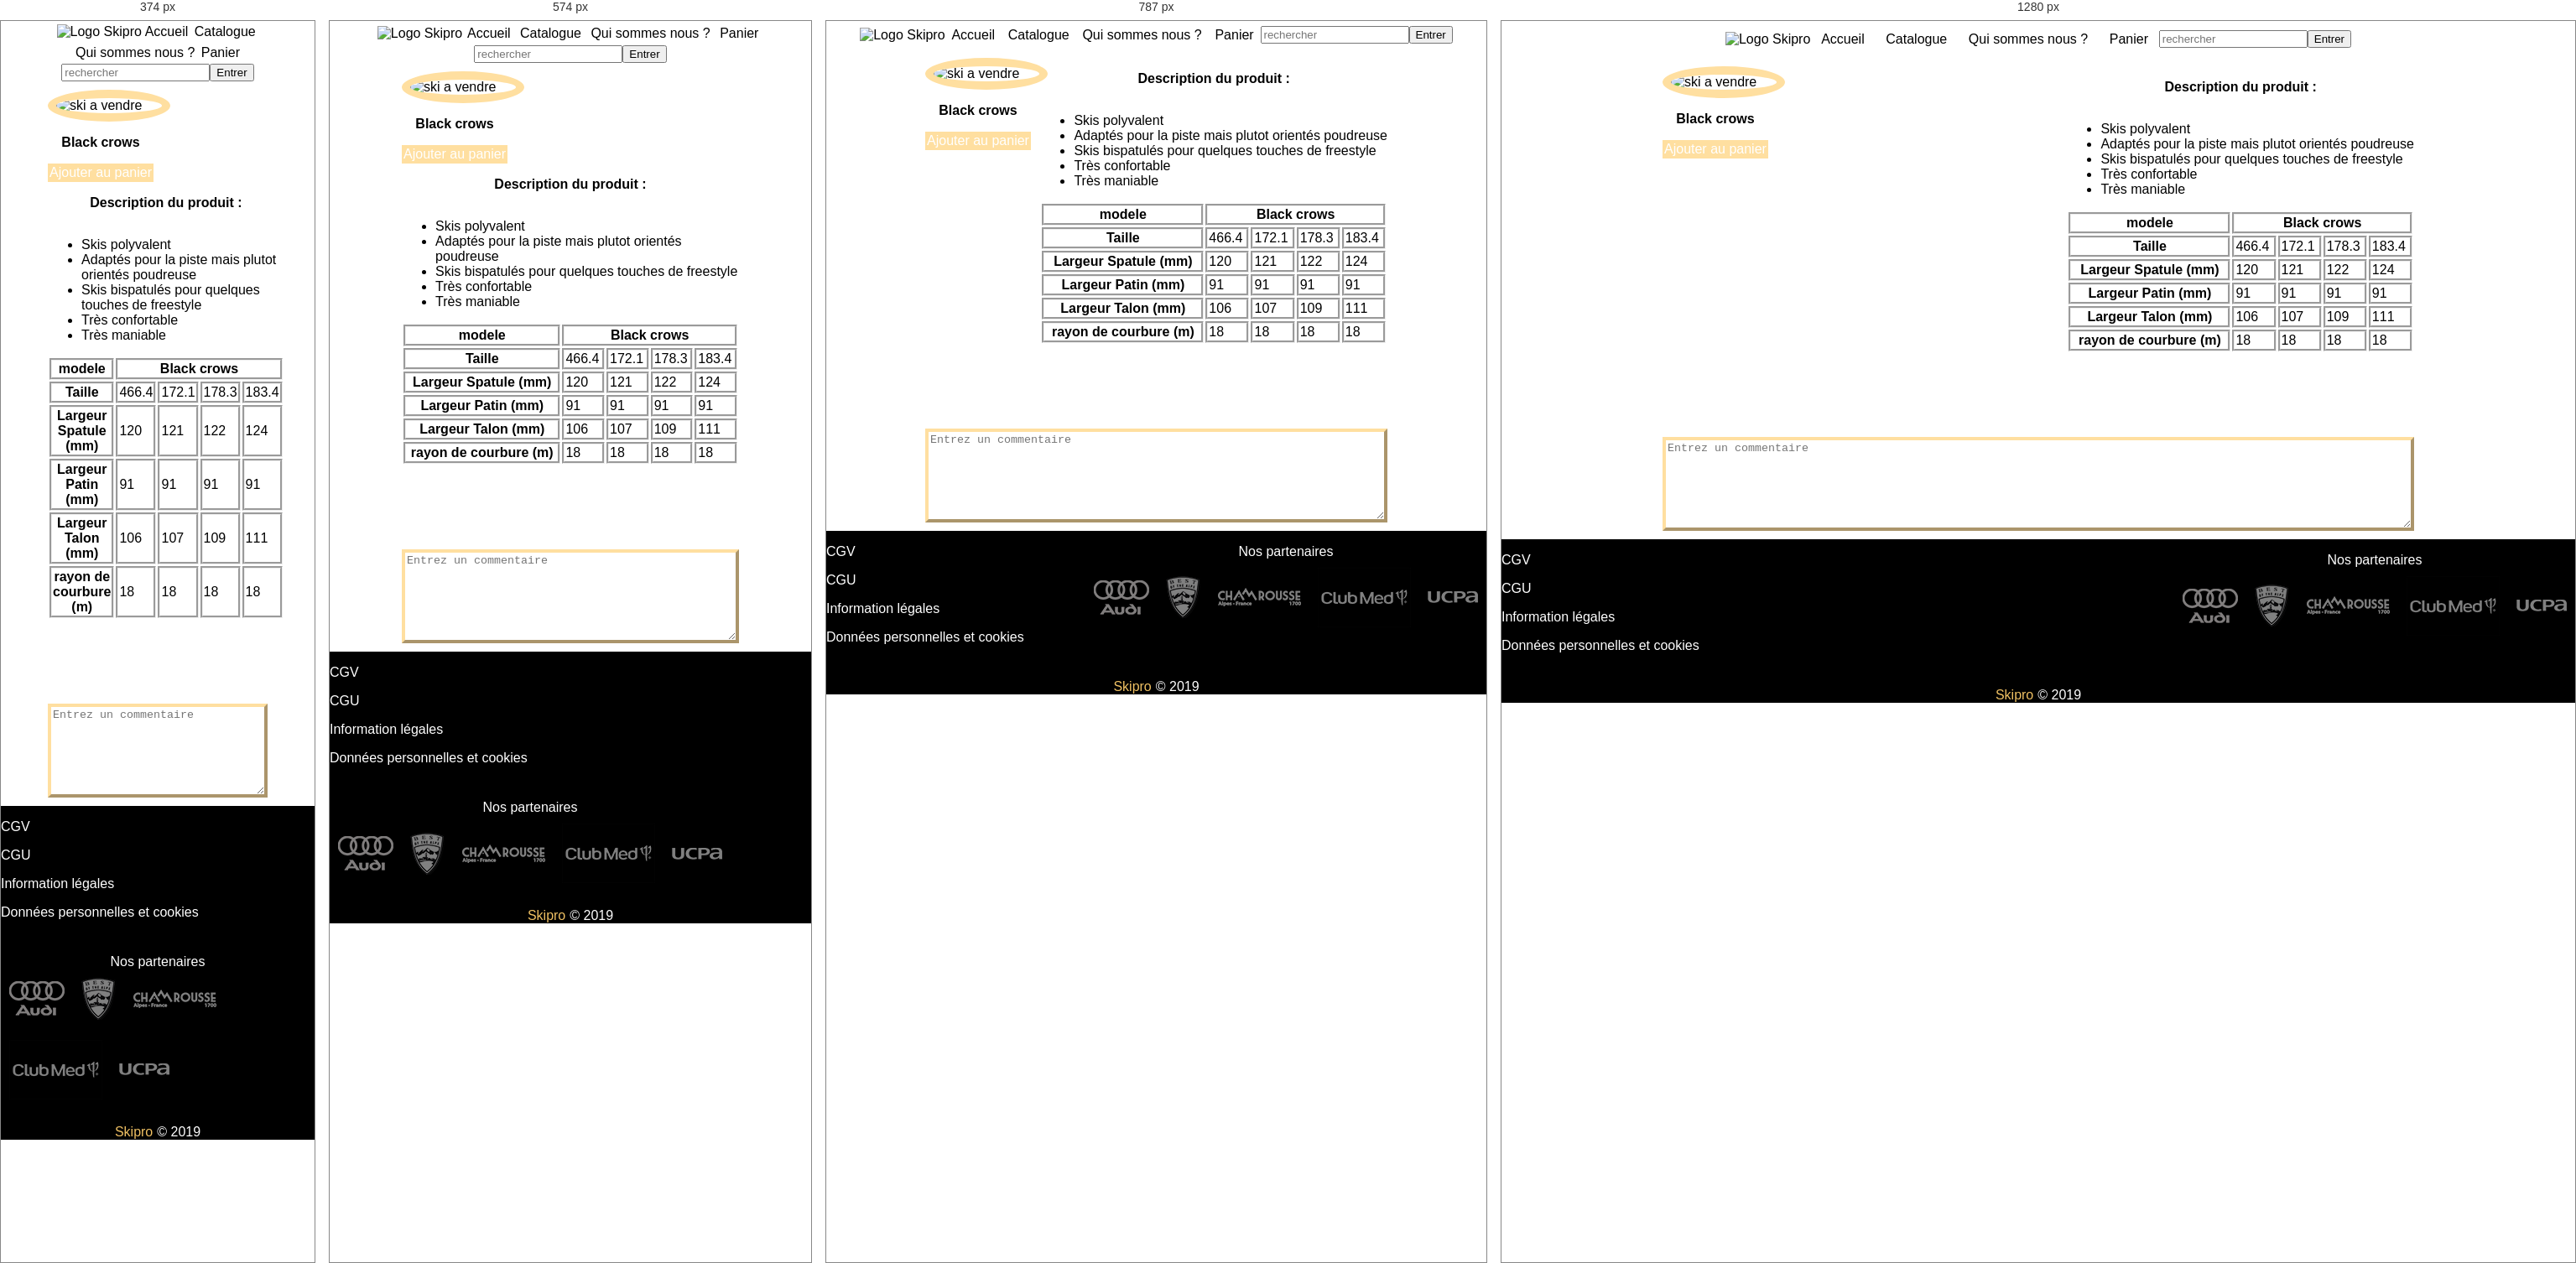
Rendered at 374 px, 574 px, 787 px and 1280 px, left to right.

<!-- file: produit.html -->
<!DOCTYPE html>
<html lang="fr">
    <head>
        <meta charset="utf-8">
        <meta name="viewport" content="width=device-width">
        <title>SKIPRO | Black crows</title>
        <link rel="stylesheet" href="../style.css">
    </head>
    
    <body>
	   <header>
            <nav>
                <a href="../index.html"><img src="../Images/logosite.png" alt="Logo Skipro"></a>
                <p><a href="../index.html">Accueil</a></p>
                <p><a href="recherche.html">Catalogue</a></p>
                <p><a href="quisommesnous.html">Qui sommes nous ?</a></p>
                <p><a href="commande.html">Panier</a></p>
                <form action="recherche.html">
                    <input name="recherche" placeholder="rechercher"><button>Entrer</button>
                </form>
            </nav>
        </header>
	   
        <main id="produit">
            <div>
                <img src="../Images/skiavendre.jpg" alt="ski a vendre" />
                <p>Black crows</p>
                <a href="commande.html" id="button">Ajouter au panier</a>
            </div>

            <div class="description">
                <p>Description du produit : </p>
                <ul>
                    <li>Skis polyvalent</li>
                    <li>Adaptés pour la piste mais plutot orientés poudreuse</li>
                    <li>Skis bispatulés pour quelques touches de freestyle</li>
                    <li>Très confortable</li> 
                    <li>Très maniable</li>
                </ul>
			
                <table>
				    <tr>
					   <th>modele</th> <th colspan=4>Black crows</th>
    				</tr>
    				<tr>
    					<th>Taille</th> <td>466.4</td> <td>172.1</td> <td>178.3</td> <td>183.4</td>
    				</tr>
    				<tr>
    					<th>Largeur Spatule (mm)</th> <td>120</td> <td>121</td> <td>122</td> <td>124</td>
    				</tr>
    				<tr>
    					<th>Largeur Patin (mm) </th> <td>91</td> <td>91</td> <td>91</td> <td>91</td>
    				</tr>
    				<tr>
    					<th>Largeur Talon (mm)</th> <td>106</td> <td>107</td> <td>109</td> <td>111</td>
    				</tr>
    				<tr>
    					<th>rayon de courbure (m)</th> <td>18</td> <td>18</td> <td>18</td> <td>18</td>
    				</tr>
                </table>
            </div>
		
            <textarea placeholder="Entrez un commentaire"></textarea>
	
        </main>

		<footer>
            <nav id="footer_1">
                <p><a href="">CGV</a></p>
                <p><a href="">CGU</a></p>
                <p><a href="">Information légales</a></p>
                <p><a href="">Données personnelles et cookies</a></p>
            </nav>

            <nav id="footer_2">
                <p>Nos partenaires</p>
                <div>
                    <a href="https://www.audi.fr/fr/web/fr.html"><img src="../Images/audi.png" alt="logo audi"></a>
                    <a href="https://www.bestofthealps.com/fr/"><img src="../Images/alpes.png" alt="logo alpes"></a>
                    <a href="https://www.chamrousse.com/"><img src="../Images/chamrousse.png" alt="logo chamrousse"></a>
                    <a href="https://www.clubmed.fr/"><img src="../Images/club-med.png" alt="logo club-med"></a>
                    <a href="https://www.ucpa.com/"><img src="../Images/ucpa.png" alt="logo ucpa"></a>
                </div>
            </nav>

            <p> © 2019 <a href=../index.html>Skipro </a></p> 
        </footer>
	</body>
</html>


/* @media block from style.css */
@media (max-width: 375px) and (max-height: 812px)
{
  #produit
  {
    width: 100%;
    left: 0%;
  }

  #produit img
  {
    width: 90%;
    margin: 10px;
  }
}

/* @media block from style.css */
@media (max-width: 774px)
{
  #commande
  {
    margin-top: 10px; 
  }
}

/* @media block from style.css */
@media (max-width: 800px)
{
  #promotion
  {
    left: 0%;
    width: 100%;
  }

  .presentation img, .bloc-nom img
{
    max-width: 200px;
}
}